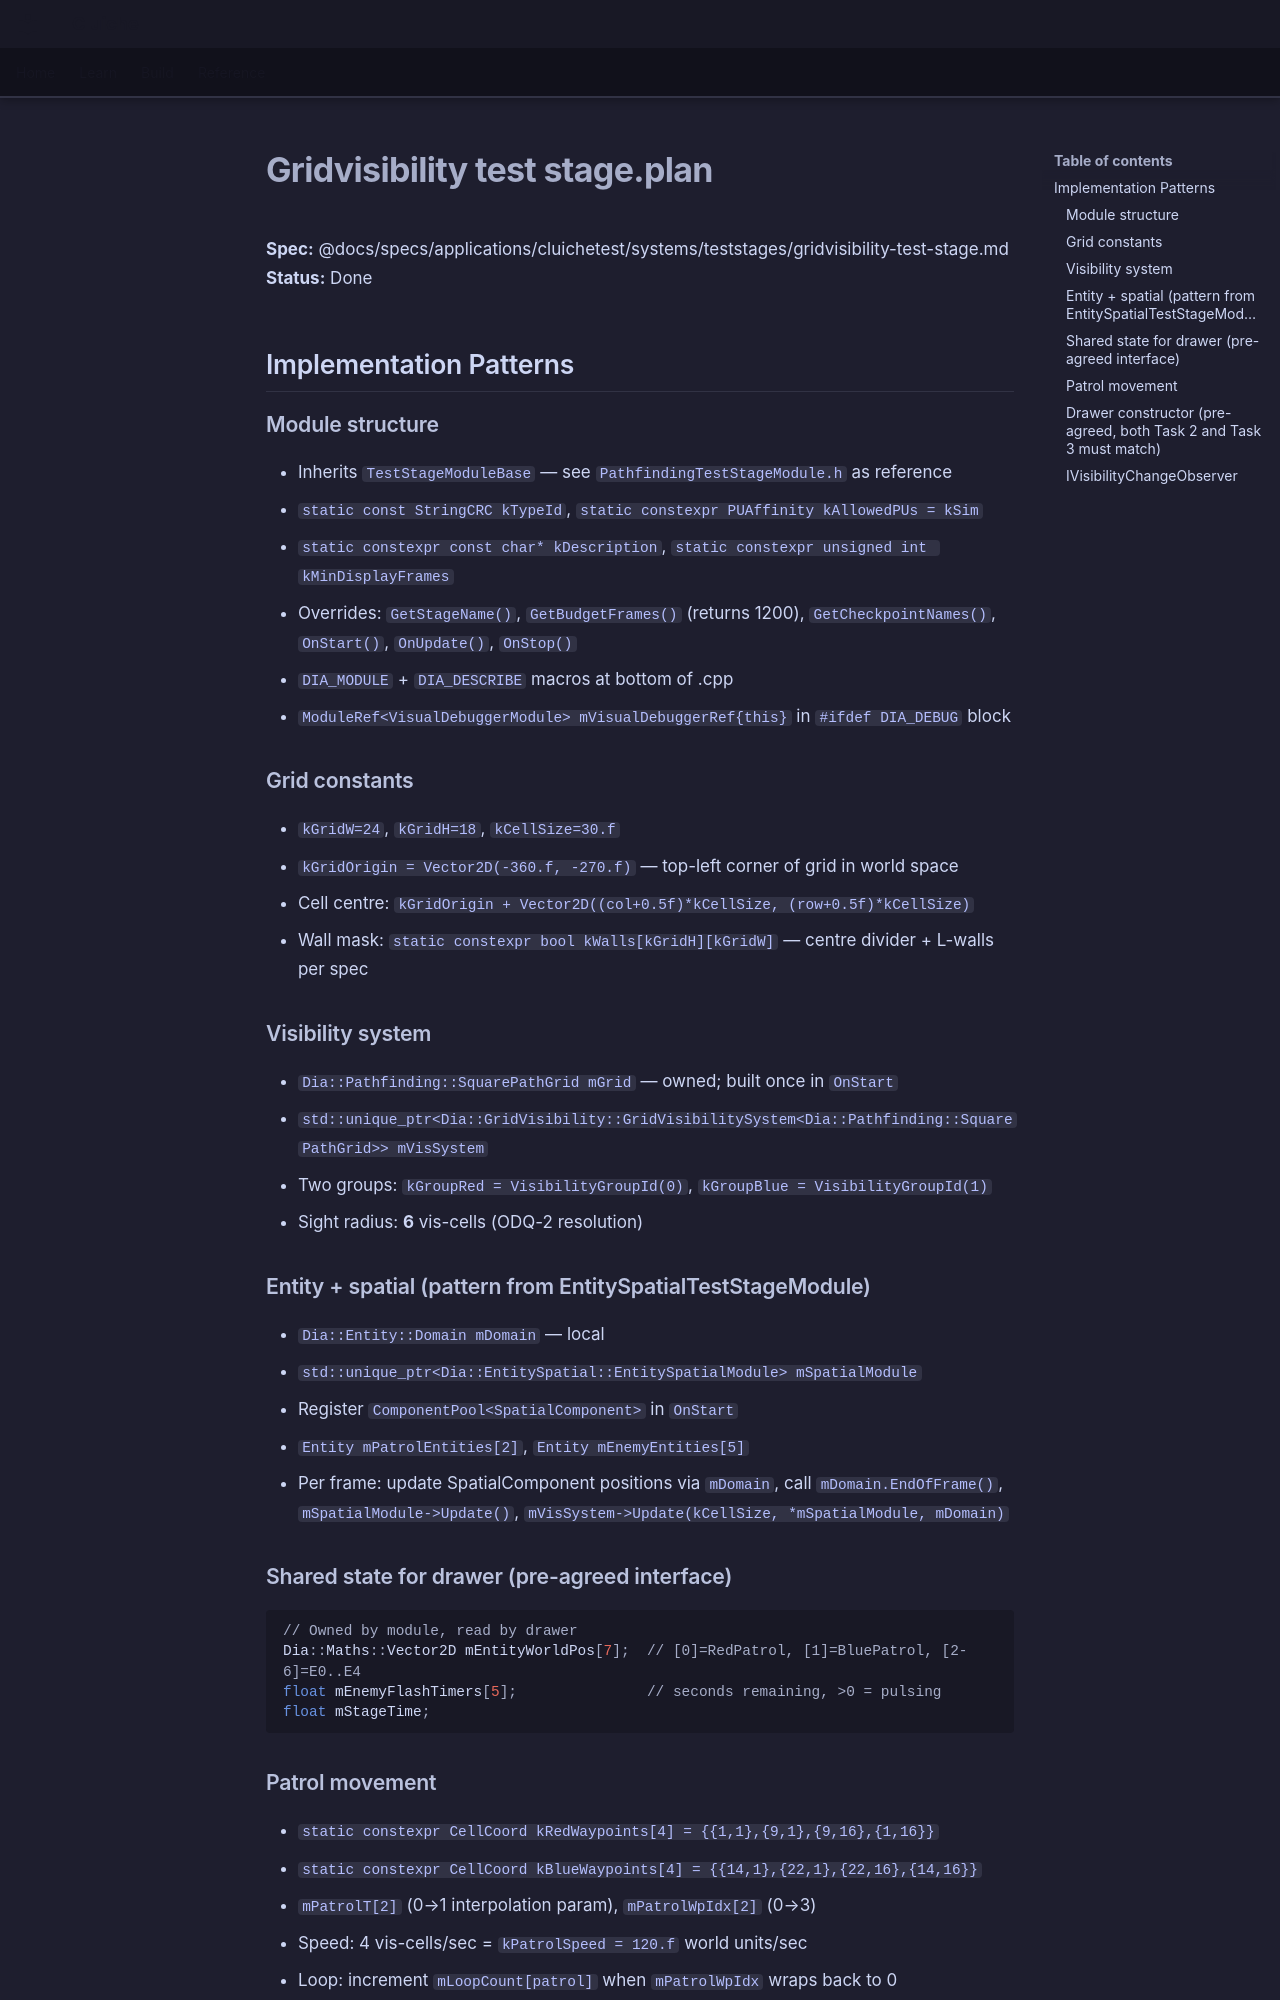

repository: LenihanConor/Cluiche · page: specs/applications/cluichetest/systems/teststages/gridvisibility-test-stage.plan/index.html · generator: mkdocs

**Spec:** @docs/specs/applications/cluichetest/systems/teststages/gridvisibility-test-stage.md
**Status:** Done

## Implementation Patterns

### Module structure
- Inherits `TestStageModuleBase` — see `PathfindingTestStageModule.h` as reference
- `static const StringCRC kTypeId`, `static constexpr PUAffinity kAllowedPUs = kSim`
- `static constexpr const char* kDescription`, `static constexpr unsigned int kMinDisplayFrames`
- Overrides: `GetStageName()`, `GetBudgetFrames()` (returns 1200), `GetCheckpointNames()`, `OnStart()`, `OnUpdate()`, `OnStop()`
- `DIA_MODULE` + `DIA_DESCRIBE` macros at bottom of .cpp
- `ModuleRef<VisualDebuggerModule> mVisualDebuggerRef{this}` in `#ifdef DIA_DEBUG` block

### Grid constants
- `kGridW=24`, `kGridH=18`, `kCellSize=30.f`
- `kGridOrigin = Vector2D(-360.f, -270.f)` — top-left corner of grid in world space
- Cell centre: `kGridOrigin + Vector2D((col+0.5f)*kCellSize, (row+0.5f)*kCellSize)`
- Wall mask: `static constexpr bool kWalls[kGridH][kGridW]` — centre divider + L-walls per spec

### Visibility system
- `Dia::Pathfinding::SquarePathGrid mGrid` — owned; built once in `OnStart`
- `std::unique_ptr<Dia::GridVisibility::GridVisibilitySystem<Dia::Pathfinding::SquarePathGrid>> mVisSystem`
- Two groups: `kGroupRed = VisibilityGroupId(0)`, `kGroupBlue = VisibilityGroupId(1)`
- Sight radius: **6** vis-cells (ODQ-2 resolution)

### Entity + spatial (pattern from EntitySpatialTestStageModule)
- `Dia::Entity::Domain mDomain` — local
- `std::unique_ptr<Dia::EntitySpatial::EntitySpatialModule> mSpatialModule`
- Register `ComponentPool<SpatialComponent>` in `OnStart`
- `Entity mPatrolEntities[2]`, `Entity mEnemyEntities[5]`
- Per frame: update SpatialComponent positions via `mDomain`, call `mDomain.EndOfFrame()`, `mSpatialModule->Update()`, `mVisSystem->Update(kCellSize, *mSpatialModule, mDomain)`

### Shared state for drawer (pre-agreed interface)
```cpp
// Owned by module, read by drawer
Dia::Maths::Vector2D mEntityWorldPos[7];  // [0]=RedPatrol, [1]=BluePatrol, [2-6]=E0..E4
float mEnemyFlashTimers[5];               // seconds remaining, >0 = pulsing
float mStageTime;
```

### Patrol movement
- `static constexpr CellCoord kRedWaypoints[4] = {{1,1},{9,1},{9,16},{1,16}}`
- `static constexpr CellCoord kBlueWaypoints[4] = {{14,1},{22,1},{22,16},{14,16}}`
- `mPatrolT[2]` (0→1 interpolation param), `mPatrolWpIdx[2]` (0→3)
- Speed: 4 vis-cells/sec = `kPatrolSpeed = 120.f` world units/sec
- Loop: increment `mLoopCount[patrol]` when `mPatrolWpIdx` wraps back to 0
